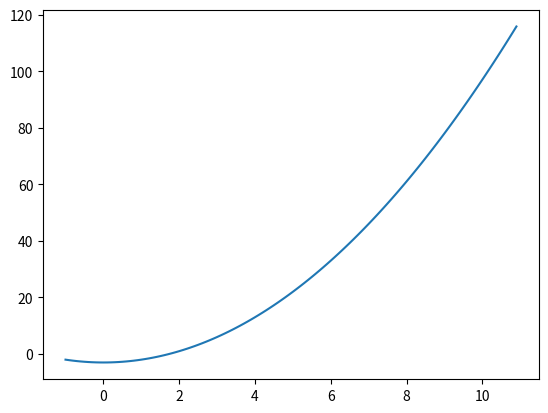
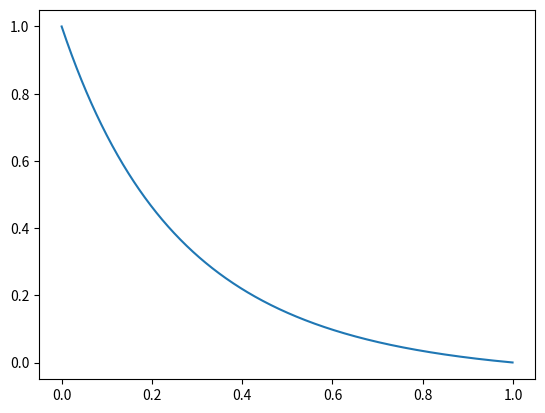

These figures' Python source, in order:
import numpy as np
import matplotlib.pyplot as plt
import sympy as sy


def removeNegatives(n):
    copy = n.copy()
    mask = copy < 0
    copy[mask] = 0
    return copy

test = np.arange(-5, 5)
print(test)
test = removeNegatives(test)
print(test)

t = np.arange(-1, 11, .1)
x = sy.symbols('x')
f = sy.lambdify(x, x**2 - 3)
plt.plot(t, f(t))
plt.show()
plt.clf()

f1 = sy.lambdify(x, x / (x**2 + 2*x + 1))
f2 = sy.integrate(f1(x), x)
print(f2)
f2 = sy.lambdify(x, f2)

f2 = sy.diff(f1(x), x)
f2 = sy.lambdify(x, f2)
t = np.arange(0, 1, .001)
plt.plot(t, f2(t))
plt.show()
